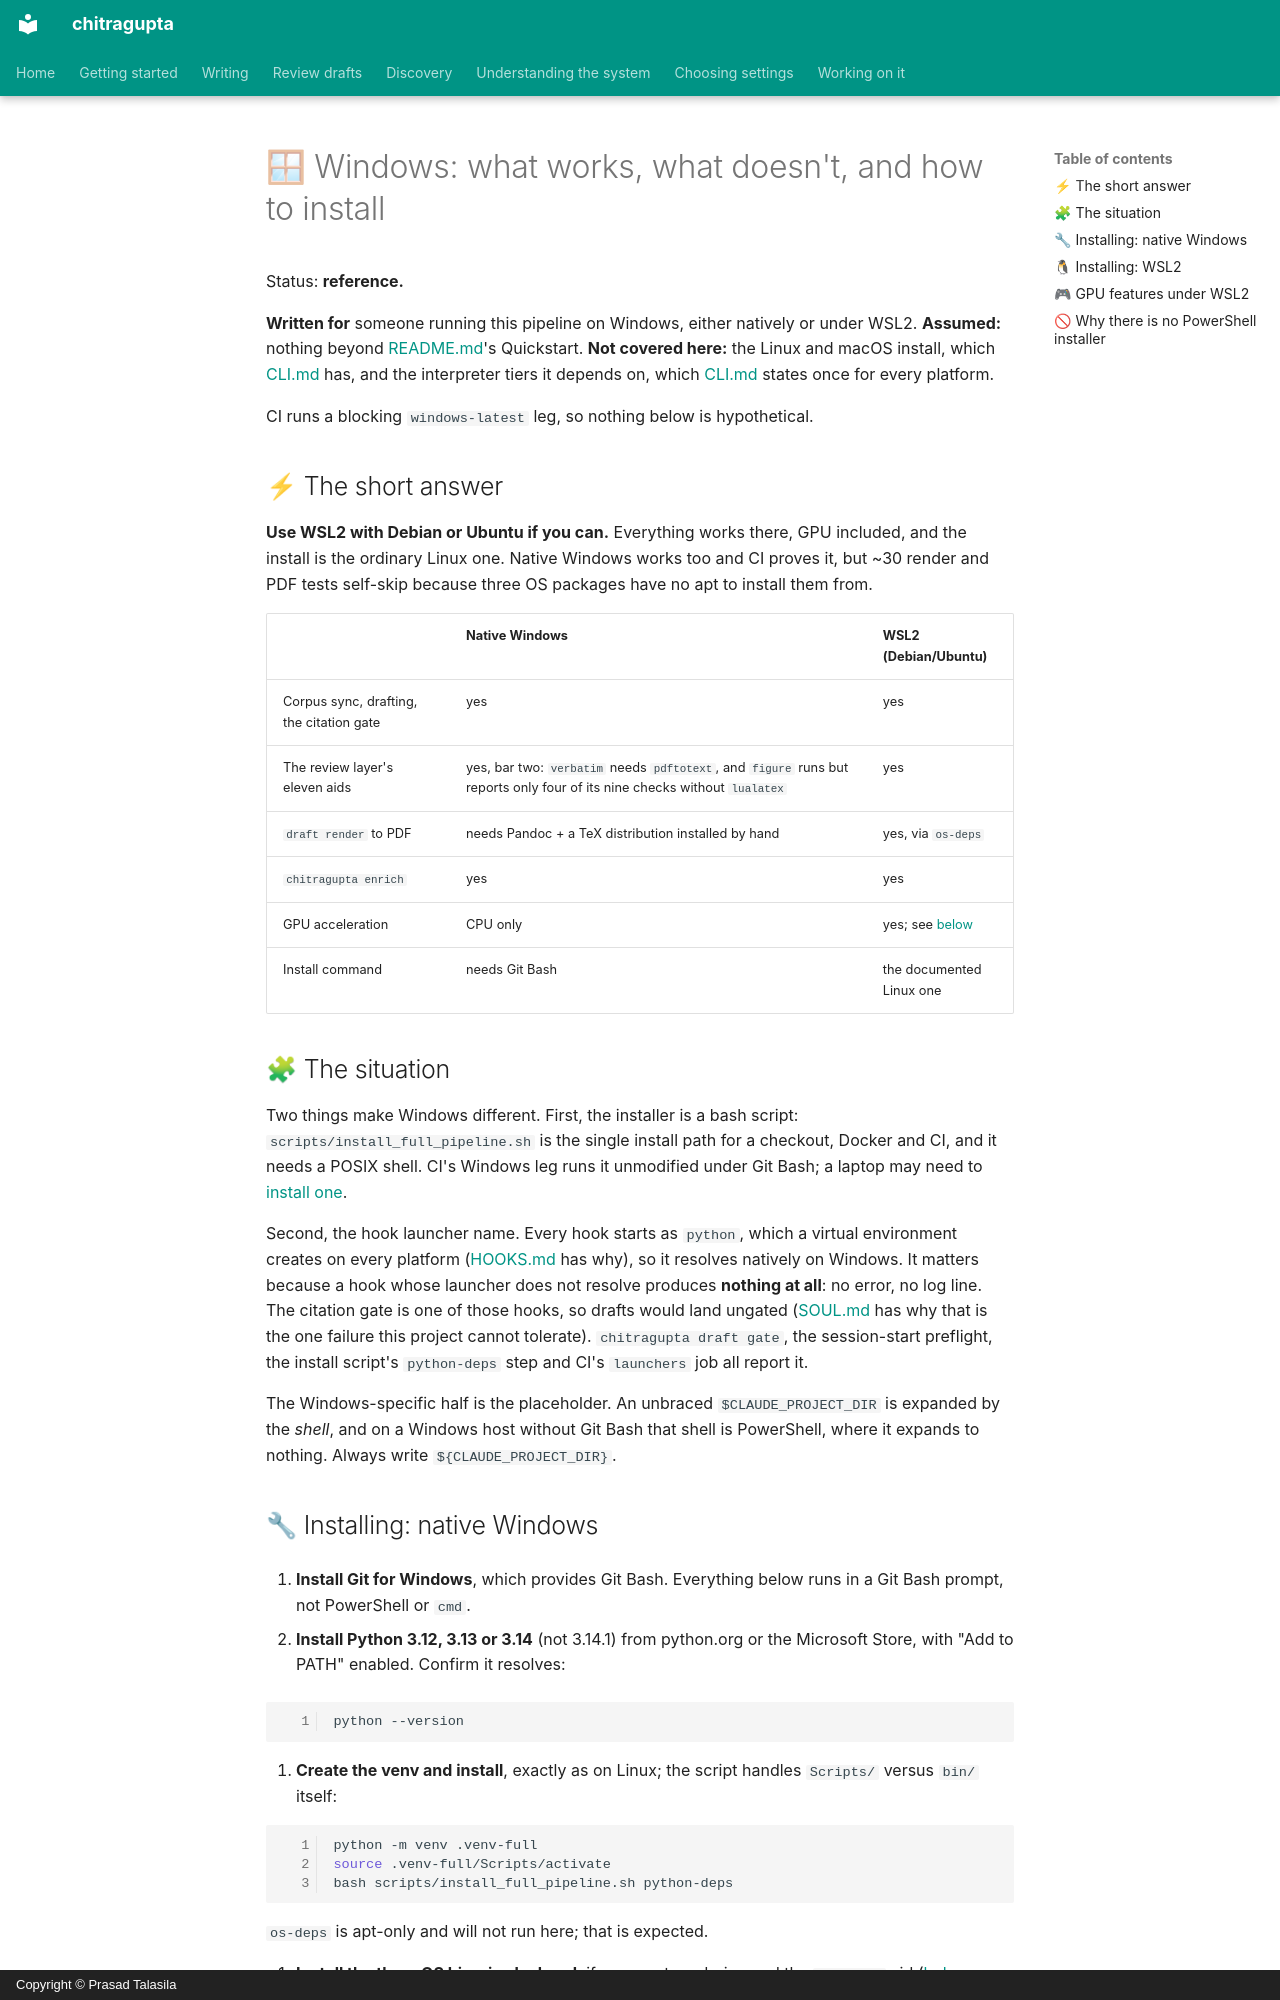

repository: prasadtalasila/chitragupta · page: WINDOWS.html · generator: mkdocs · copyright: Copyright © Prasad Talasila

# 🪟 Windows: what works, what doesn't, and how to install

Status: **reference.**

**Written for** someone running this pipeline on Windows, either
natively or under WSL2. **Assumed:** nothing beyond
[README.md](../README.md)'s Quickstart. **Not covered here:** the
Linux and macOS install, which [CLI.md](CLI.md#-installing) has, and the
interpreter tiers it depends on, which
[CLI.md](CLI.md#-which-interpreter) states once for every platform.

CI runs a blocking `windows-latest` leg, so nothing below is
hypothetical.

## ⚡ The short answer

**Use WSL2 with Debian or Ubuntu if you can.** Everything works there,
GPU included, and the install is the ordinary Linux one. Native Windows
works too and CI proves it, but ~30 render and PDF tests self-skip
because three OS packages have no apt to install them from.

| | Native Windows | WSL2 (Debian/Ubuntu) |
| --- | --- | --- |
| Corpus sync, drafting, the citation gate | yes | yes |
| The review layer's eleven aids | yes, bar two: `verbatim` needs `pdftotext`, and `figure` runs but reports only four of its nine checks without `lualatex` | yes |
| `draft render` to PDF | needs Pandoc + a TeX distribution installed by hand | yes, via `os-deps` |
| `chitragupta enrich` | yes | yes |
| GPU acceleration | CPU only | yes; see [below](#-gpu-features-under-wsl2) |
| Install command | needs Git Bash | the documented Linux one |

## 🧩 The situation

Two things make Windows different. First, the installer is a bash
script: `scripts/install_full_pipeline.sh` is the single install path
for a checkout, Docker and CI, and it needs a POSIX shell. CI's Windows
leg runs it unmodified under Git Bash; a laptop may need to
[install one](#-installing-native-windows).

Second, the hook launcher name. Every hook starts as `python`, which a
virtual environment creates on every platform
([HOOKS.md](HOOKS.md#-the-launcher-contract) has why), so it resolves
natively on Windows. It matters because a hook whose launcher does not
resolve produces **nothing at all**: no error, no log line. The citation
gate is one of those hooks, so drafts would land ungated
([SOUL.md](../SOUL.md) has why that is the one failure this project
cannot tolerate). `chitragupta draft gate`, the session-start preflight,
the install script's `python-deps` step and CI's `launchers` job all
report it.

The Windows-specific half is the placeholder. An unbraced
`$CLAUDE_PROJECT_DIR` is expanded by the *shell*, and on a Windows host
without Git Bash that shell is PowerShell, where it expands to nothing.
Always write `${CLAUDE_PROJECT_DIR}`.
